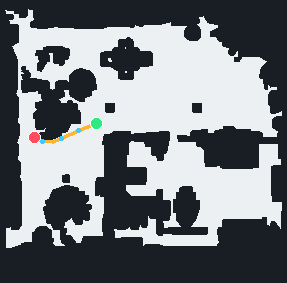

The file beside this chart, header and first rows:
frame_id, sim_time_s, path_distance_m, path_progress, agent_x, agent_y, agent_z, forward_x, forward_z
0, 0.0, 0.0, 0.0, 3.635, 0.1058, 5.41, -0.9167, -0.3996
1, 0.5, 0.9748, 0.289, 2.742, 0.1058, 5.02, -0.9167, -0.3996
2, 1.0, 1.95, 0.578, 1.848, 0.1058, 4.63, -0.9167, -0.3996
3, 1.5, 2.924, 0.867, 0.9156, 0.1058, 4.496, -0.8848, 0.466
4, 1.73, 3.373, 1.0, 0.5188, 0.1058, 4.705, -0.8848, 0.466
